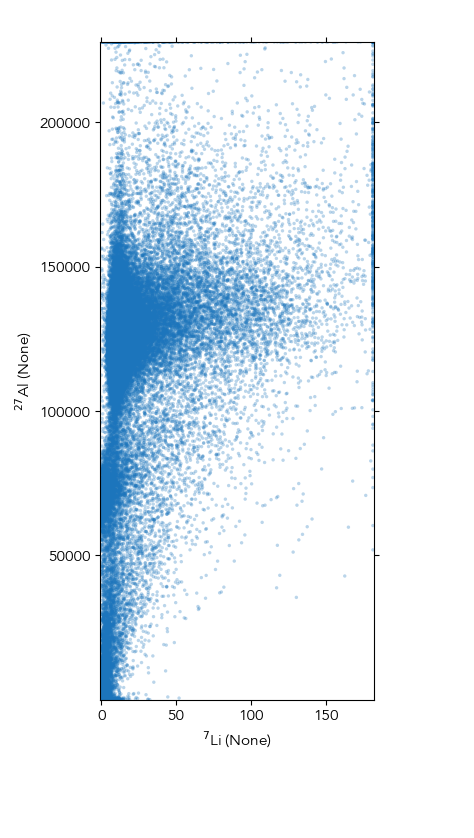

The file beside this chart, header and first rows:
x, y
14.24, 132990
11.66, 122075
10.89, 125700
23.98, 127999
18.09, 131859
13.23, 134689
9.073, 115745
15.61, 138552
21.26, 133430
6.555, 114928
13.75, 117409
26.24, 142170
14.49, 122221
14.01, 130542
17.99, 132201
16.17, 121808
30.19, 124470
11.03, 138438
12.21, 123267
31.68, 152061
15.84, 112500
17.04, 127596
20.82, 123629
22.54, 138249
15.77, 119563
12.62, 123336
27.95, 115085
10.41, 138233
13.18, 123013
14.97, 135450
16.41, 111348
11.87, 128196
7.578, 109983
18.56, 119576
11.18, 122198
23.24, 132356
13.56, 128667
25.94, 139646
18.52, 138977
12.95, 167944
7.441, 133473
10.42, 117759
15.94, 138469
12.44, 133727
13.84, 140780
17.1, 123331
15.95, 118536
2.359, 7514
0.2407, 1005
10.76, 11048
25.71, 88596
12.6, 124847
13.64, 133125
9.446, 118814
12.33, 126176
8.281, 121063
12.43, 117520
10.54, 135372
11.64, 132132
10.24, 126770
... 78,168 more rows
